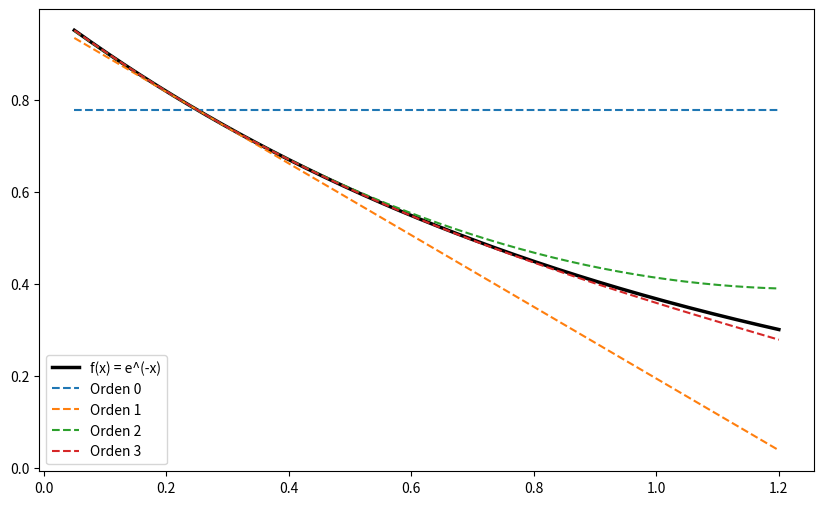

Reproduce this figure in Python.
import math
import numpy as np
import matplotlib.pyplot as pit

#Datos
x0 = 0.25 #este puede ser a
x = 1.0
h = x - x0 # este es el paso

#Funcion a evaluar
print("Taylor de f(x) = e^(-x), x0=0.25, x= 1.0")

#Derivadas en x0
exp_val = math.exp(-x0)
f0 = exp_val
f1 = -exp_val
f2 =  exp_val
f3 = -exp_val

# Términos de la serie de taylor
taylor_0 = f0
taylor_1 = f1 * h
taylor_2 = f2 * (h**2) / math.factorial(2)
taylor_3 = f3 * (h**3) / math.factorial(3)

#Aproximacion de Taylor
P0 = taylor_0
P1 = P0 + taylor_1
P2 = P1 + taylor_2
P3 = P2 + taylor_3

aproximaciones =[P0,P1,P2,P3]
real = math.exp(-x)

#Imprimir resultados
print("\n Orden | Aproximación | Error %")
for i, aprox in enumerate(aproximaciones):
  error = abs((real-aprox) / real) * 100
  print(f"{i} | {aprox:8f} | {error:8f}%" )

  #Crear gráfica
  x_vals = np.linspace(x0 - 0.2, x + 0.2, 300) #linspace crea un vector

  #Función real
  y_real = np.exp(-x_vals)

  #Funciones de Taylor alrededor de x0
  y_ord0 = f0 * np.ones_like(x_vals)
  y_ord1 = f0 + f1 * (x_vals - x0)
  y_ord2 = f0 + f1 * (x_vals - x0) + (f2 / 2) * (x_vals - x0)**2
  y_ord3 = f0 + f1 * (x_vals - x0) + (f2 / 2) * (x_vals - x0)**2 + (f3 / 6) * (x_vals - x0)**3

pit.figure(figsize=(10,6))
pit.plot(x_vals,y_real, 'k-', linewidth = 2.5, label = 'f(x) = e^(-x)')
pit.plot(x_vals,y_ord0, '--',linewidth = 1.5, label = 'Orden 0')
pit.plot(x_vals,y_ord1, '--',linewidth = 1.5, label = 'Orden 1')
pit.plot(x_vals,y_ord2, '--',linewidth = 1.5, label = 'Orden 2')
pit.plot(x_vals,y_ord3, '--',linewidth = 1.5, label = 'Orden 3')
pit.legend()
pit.show()